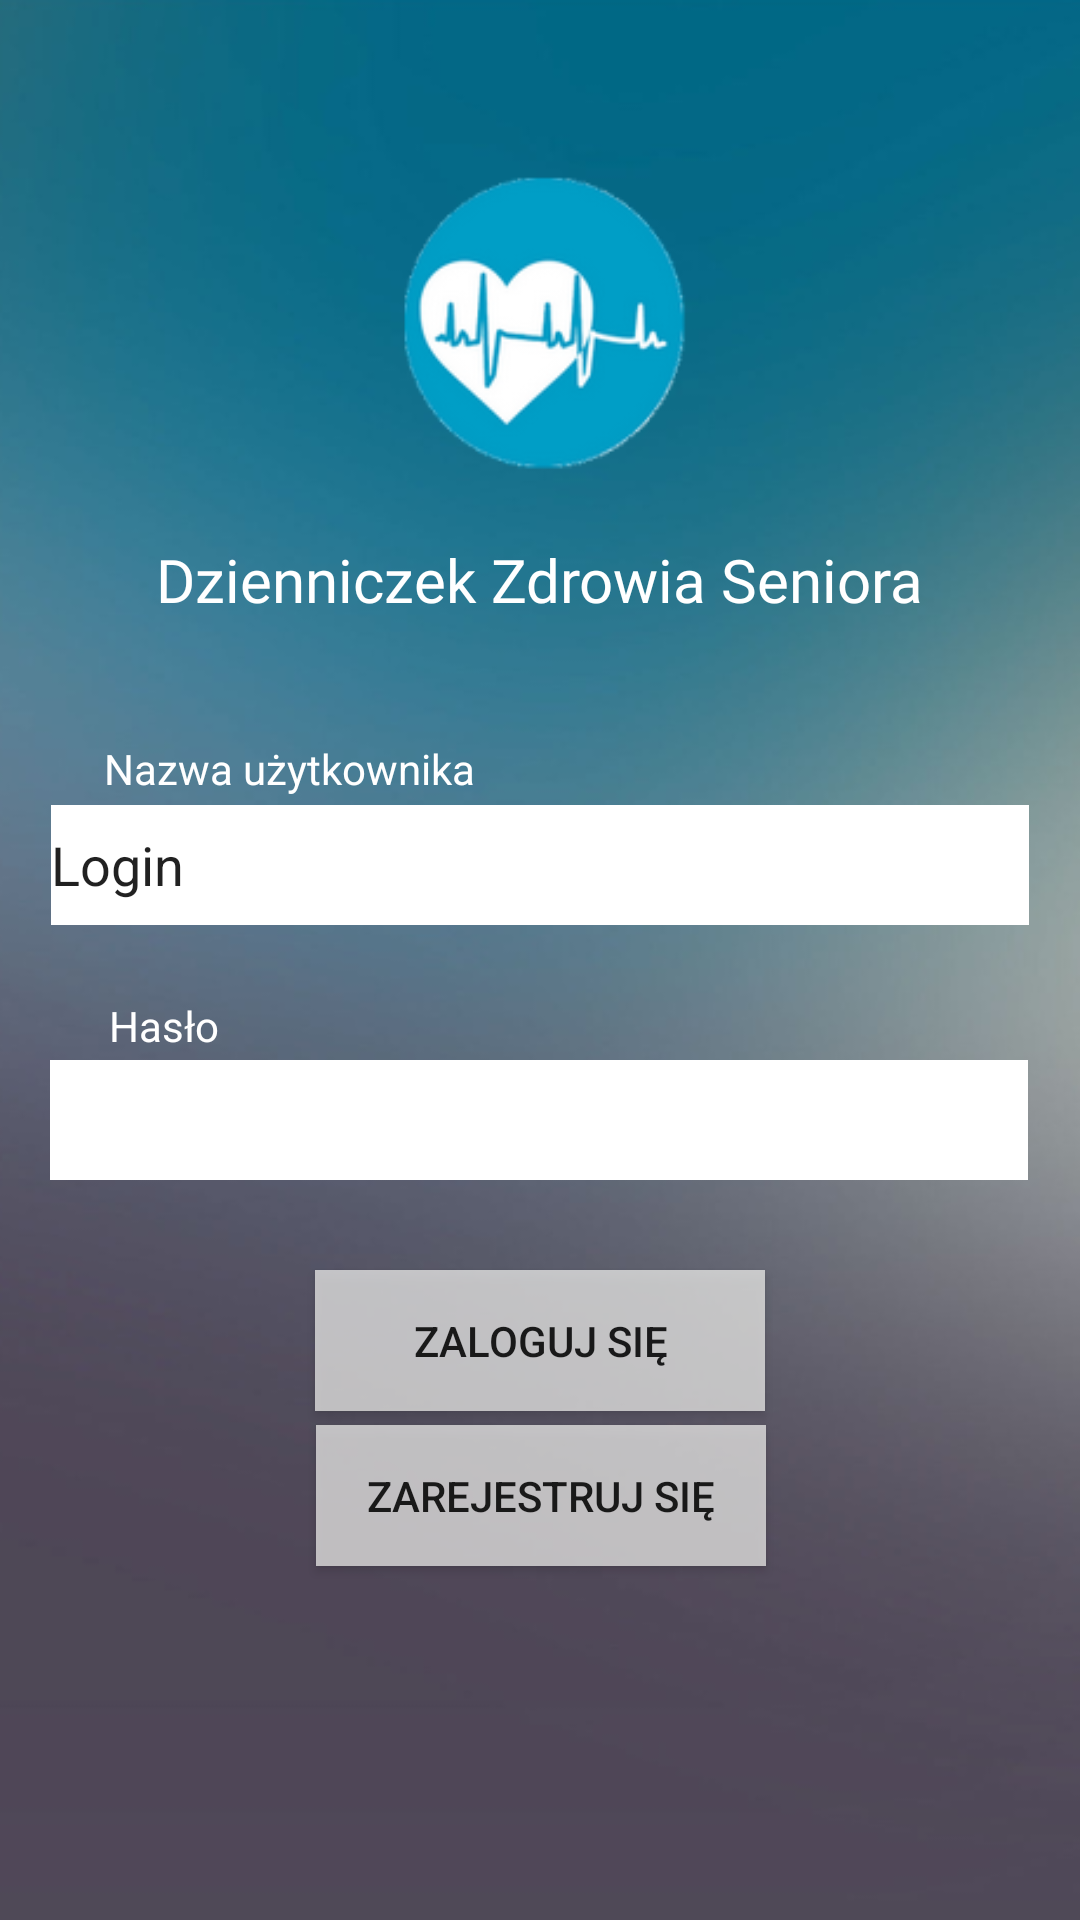

Produce the Android XML layout that renders to this screen, including the resource entries it uses.
<!-- AndroidManifest.xml: application theme AppTheme -->
<!-- res/layout/fragment_first.xml -->
<?xml version="1.0" encoding="utf-8"?>
<androidx.constraintlayout.widget.ConstraintLayout xmlns:android="http://schemas.android.com/apk/res/android"
    xmlns:app="http://schemas.android.com/apk/res-auto"
    xmlns:tools="http://schemas.android.com/tools"
    android:layout_width="match_parent"
    android:layout_height="match_parent"
    android:background="@drawable/background"
    tools:context=".FirstFragment">

    <EditText
        android:id="@+id/editText5"
        android:layout_width="326dp"
        android:layout_height="40dp"
        android:background="#FFFFFF"
        android:ems="10"
        android:inputType="textPersonName"
        android:text="Login"
        app:layout_constraintBottom_toBottomOf="parent"
        app:layout_constraintEnd_toEndOf="parent"
        app:layout_constraintHorizontal_bias="0.497"
        app:layout_constraintStart_toStartOf="parent"
        app:layout_constraintTop_toTopOf="parent"
        app:layout_constraintVertical_bias="0.447" />

    <EditText
        android:id="@+id/editText6"
        android:layout_width="326dp"
        android:layout_height="40dp"
        android:background="#FFFFFF"
        android:ems="10"
        android:inputType="textPassword"
        app:layout_constraintBottom_toBottomOf="parent"
        app:layout_constraintEnd_toEndOf="parent"
        app:layout_constraintHorizontal_bias="0.494"
        app:layout_constraintStart_toStartOf="parent"
        app:layout_constraintTop_toTopOf="parent"
        app:layout_constraintVertical_bias="0.589" />

    <TextView
        android:id="@+id/textView"
        android:layout_width="wrap_content"
        android:layout_height="wrap_content"
        android:text="Nazwa użytkownika"
        android:textColor="#FFFFFF"
        app:layout_constraintBottom_toBottomOf="parent"
        app:layout_constraintEnd_toEndOf="parent"
        app:layout_constraintHorizontal_bias="0.146"
        app:layout_constraintStart_toStartOf="parent"
        app:layout_constraintTop_toTopOf="parent"
        app:layout_constraintVertical_bias="0.397" />

    <TextView
        android:id="@+id/textView2"
        android:layout_width="wrap_content"
        android:layout_height="wrap_content"
        android:text="Hasło"
        android:textColor="#FFFFFF"
        app:layout_constraintBottom_toBottomOf="parent"
        app:layout_constraintEnd_toEndOf="parent"
        app:layout_constraintHorizontal_bias="0.112"
        app:layout_constraintStart_toStartOf="parent"
        app:layout_constraintTop_toTopOf="parent"
        app:layout_constraintVertical_bias="0.535" />

    <Button
        android:id="@+id/button"
        android:layout_width="150dp"
        android:layout_height="47dp"
        android:background="#B3F6F6F3"
        android:text="Zaloguj się"
        android:textColorHighlight="#FFFFFF"
        app:layout_constraintBottom_toBottomOf="parent"
        app:layout_constraintEnd_toEndOf="parent"
        app:layout_constraintStart_toStartOf="parent"
        app:layout_constraintTop_toTopOf="parent"
        app:layout_constraintVertical_bias="0.714" />

    <Button
        android:id="@+id/sendRegisterDatabutt"
        android:layout_width="150dp"
        android:layout_height="47dp"
        android:background="#B3F6F6F3"
        android:text="ZAREJESTRUJ SIĘ"
        app:layout_constraintBottom_toBottomOf="parent"
        app:layout_constraintEnd_toEndOf="parent"
        app:layout_constraintHorizontal_bias="0.501"
        app:layout_constraintStart_toStartOf="parent"
        app:layout_constraintTop_toTopOf="parent"
        app:layout_constraintVertical_bias="0.801" />

    <TextView
        android:id="@+id/textView6"
        android:layout_width="wrap_content"
        android:layout_height="wrap_content"
        android:fontFamily="@font/coustard"
        android:text="Dzienniczek Zdrowia Seniora"
        android:textColor="#FFFFFF"
        android:textSize="20sp"
        app:layout_constraintBottom_toBottomOf="parent"
        app:layout_constraintEnd_toEndOf="parent"
        app:layout_constraintStart_toStartOf="parent"
        app:layout_constraintTop_toTopOf="parent"
        app:layout_constraintVertical_bias="0.293" />

</androidx.constraintlayout.widget.ConstraintLayout>
<!-- resources referenced by this layout -->
<resources>
  <!-- drawable background: png bitmap (drawable, 120575 bytes) -->
  <style name="AppTheme" parent="Theme.AppCompat.Light.DarkActionBar">
          
          <item name="colorPrimary">@color/colorPrimary</item>
          <item name="colorPrimaryDark">@color/colorPrimaryDark</item>
          <item name="colorAccent">@color/colorAccent</item>
      </style>
  <!-- not gathered from this repository: default colours our renderer supplied (Android Studio template values) -->
  <color name="colorPrimary">#FF6200EE</color>
  <color name="colorPrimaryDark">#FF3700B3</color>
  <color name="colorAccent">#FF03DAC5</color>
</resources>
